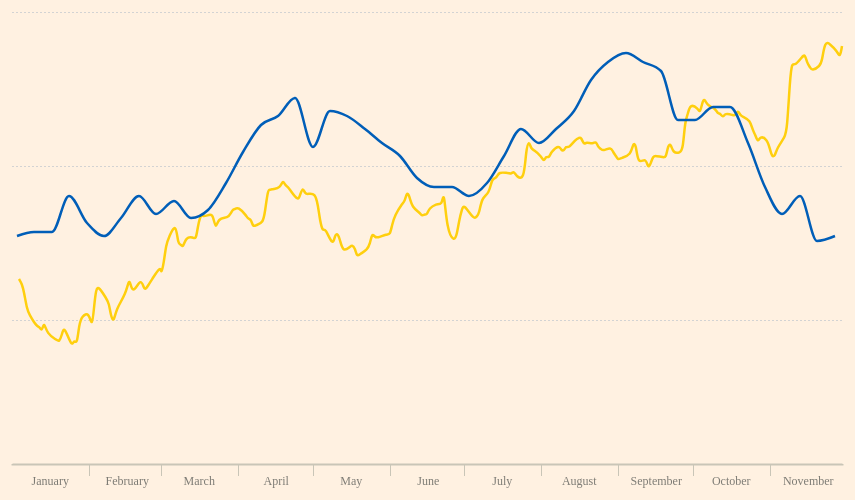
D3 v4 page, settled after 360 driven frames (6 s of simulated time); the page loaded 2 data file(s).



var svg = d3.select("svg"),
    margin = {top: 20, right: 20, bottom: 30, left: 50},
    width = +svg.attr("width") - margin.left - margin.right,
    height = +svg.attr("height") - margin.top - margin.bottom,
    g = svg.append("g").attr("transform", "translate(" + margin.left + "," + margin.top + ")");

var parseTime = d3.timeParse("%m/%d/%Y");

var x = d3.scaleTime()
    .rangeRound([0, width]);

var y = d3.scaleLinear()
    .rangeRound([height, 0]);

var y2 = d3.scaleLinear()
    .rangeRound([height, 0]);

var color = ["#005eb8", "#FFCF0E"];

var div1 = d3.select("body").append("div")
     .attr("class", "tooltip")
     .style("opacity", 0);

var div2 = d3.select("body").append("div")
    .attr("class", "tooltip2")
    .style("opacity", 0);

function sortByDateAscending(a, b) {
  // Dates will be cast to numbers automatically:
  return a.Date - b.Date;
}

d3.csv("CAT_GE_Stock.csv", function(error, data) {
  if (error) throw error;

  var line = d3.line()
      .x(function(d) { return x(d.Date); })
      .y(function(d) { return y(d.AdjClose); })
      .curve(d3.curveBasis);

//FILTER COMPANY
  data = data.filter(function(d) { return d.Company === "CAT";})

  data.forEach(function(d) {
    d.Date = parseTime(d.Date);
    d.AdjClose = +d.AdjClose;
  });

  data = data.sort(sortByDateAscending);

  x.domain([parseTime("1/1/16"),parseTime("11/30/16")]);
  y.domain([d3.min(data, function(d) { return d.AdjClose; }) - 15, d3.max(data, function(d) { return d.AdjClose; }) +10 ]);
//  y.domain([0, d3.max(data, function(d) { return d.AdjClose; }) +10 ]);

  var xGroup = g.append("g")
      .attr("class", "axis axis--x")
      .attr("transform", "translate(0," + height + ")")
      .call(d3.axisBottom(x)
        .tickPadding(0)
        .tickSizeOuter([0])
        .tickSizeInner([12])
        .tickFormat(d3.timeFormat("%B"))
      );

      d3.select(".axis--x line").remove()

  xGroup.selectAll("text")
    .attr("dx", +width/22)
    .style("fill", "#7D7B74")
    .style("font-size", "12px")
    .style("font-family","BentonSans");

  var yGroup = g.append("g")
      .attr("class", "axis axis--y")
      .attr("stroke-width", 1)
      .call(d3.axisRight(y)
        .ticks(4)
        .tickSizeInner(width)
      );

  yGroup.selectAll("text")
    .attr("x", width-25)
    .attr("dy", -10)
    .style("fill", "#7D7B74")
    .style("font-size", "12px")
    .style("font-family","BentonSans")
    .attr("display", "none");

    var nested = d3.nest()
      .key(function(d) { return d.Company; })
      .entries(data);

    //  console.log(nested);

    g.selectAll(".line")
    .data(nested)
    .enter()
    .append("path")
            .attr("class", "line")
            .attr("d", function (d) { console.log("stock",d); return line(d.values)})

    //ADD COLORS
   .style("stroke", function () { return color[1]});

  // g.selectAll(".dateCircle")
  //   .data(data)
  //   .enter().append("circle")
  //     .attr("cx", function (d) {return x(d.Date)})
  //     .attr("cy", function (d) {return y(d.AdjClose)})
  //     .attr("r", 5)
  //     .attr("fill", "#B84D66")
  //     .attr("display", function(d) {
  //       if (d.Notes !== "none") { return "inline"}
  //       else {return "none";}
  //     })

    var circleHover = g.selectAll(".circleHover")
                        .data(data)
                        .enter();

      circleHover.append("circle")
          .attr("cx", function (d) {return x(d.Date)})
          .attr("cy", function (d) {return y(d.AdjClose)})
          .attr("r", 5)
          .style("cursor", "pointer")
        //  .style("fill", "#D0C7BF")
          .style("fill", function (d) {
            if (d.Company === "CAT") { return color[1]; }
            else { return color[0]; }
          })
          .attr("opacity", 0)
          .on("mouseover", function(d) {
            d3.select(this).attr("opacity", 1);

            // function textColor() { if (d.Company === "CAT") { return color[1]; } else { return color[0]; }};
            // div2.transition().duration(300).style("opacity", 1);
            //       div2.html(
            //         "<div><p style=color:#D0C7BF>" + d3.format(".4n")(d.AdjClose) + " $ </p></div>"
            //       )
            //       div2.style("left", (d3.event.pageX - 20) + "px")
            //       .style("top", (d3.event.pageY+20) + "px");

            function textColor() { if (d.Company === "CAT") { return color[1]; } else { return color[0]; }};
            div2.transition().duration(300).style("opacity", 1);
                  div2.html(
                    "<div><p style=color:" + textColor(d.Company) + ">" + d3.format(".4n")(d.AdjClose) + " $ </p></div>"
                  )
                  div2.style("left", (d3.event.pageX - 20) + "px")
                  //div2.style("center", (d3.event.pageX - 20) + "px")
                  .style("top", (d3.event.pageY+20) + "px");

          })
          .on("mouseout", function(d) {
            d3.select(this).attr("opacity", 0);
            div2.transition().duration(300).style("opacity", 0);
          });

      // var textHover = g.selectAll(".textHover")
      //   .data(data)
      //   .enter().append("text")
      //   .attr("x", function (d) {return x(d.Date)})
      //   .attr("y", function (d) {return y(d.AdjClose)-30})
      //   .attr("dx", "-0.25em")
      //   .attr("dy", "-.35em")
      //   .style("fill", function (d) {
      //     if (d.Company === "CAT") { return color[1]; }
      //     else { return color[0]; }
      //   })
      //  .style("font-size", "10px")
      //  .style("font-family","BentonSans")
      //  .style("cursor", "pointer")
      //  .text(function(d) { return d.AdjClose;})
      //  .on("mouseover", function(d) {
      //    d3.select(this).attr("opacity", 1)
      //  })
      //  .on("mouseout", function(d) {
      //    d3.select(this).attr("opacity", 0)
      //  });

//       var calloutCircle = g.selectAll(".calloutCircle")
//                       .data(data)
//                       .enter()
//                       .filter(function(d) { return d.Notes !== "none";})
//                       .append("g");
//
//           calloutCircle.append("circle")
//                         .attr("cx", function (d) {return x(d.Date)})
//                         .attr("cy", function (d) {return y(d.AdjClose)-30})
//                         .attr("r", 15)
//                         .attr("fill", "#FFF8ED")
//                         .attr("stroke", "#B84D66")
//                         .attr("stroke-width", 2)
//                         .style("cursor", "pointer")
//                         .on("mouseover", function(d) {
//                           var timeFormat = d3.timeFormat("%B %d, 20%y");
//                           div1.transition().duration(300).style("opacity", 1);
//                                 div1.html(
//                                   "<div style=margin-left:10px;margin-top:10px> <div style=float:left> <p style=font-weight:bold;padding-right:10px;font-size:14px;margin-top:0px>" + timeFormat(d.Date) + " </p> <p style=font-weight:regular;padding-right:10px;word-wrap:break-word> " + d.Notes + " </p>"
//                                 )
//                                 div1.style("left", (d3.event.pageX) + "px")
//                                 .style("top", (d3.event.pageY-10) + "px");
//                          })
//                         .on("mouseout", function () {
//                                   div1.transition().duration(300).style("opacity", 0);
//                                   });
//
//   calloutCircle.append("text")
//      .attr("x", function (d) {return x(d.Date)})
//      .attr("y", function (d) {return y(d.AdjClose)-30})
//      .attr("dx", "-0.25em")
//      .attr("dy", ".35em")
//       .style("fill", "#B84D66")
//       .style("font-size", "18px")
//       .style("font-family","BentonSans")
//       .style("cursor", "pointer")
//       .text(function(d,i) { return i + 1;})
//       .on("mouseover", function(d) {
//         var timeFormat = d3.timeFormat("%B %d, 20%y");
//         div1.transition().duration(300).style("opacity", 1);
//               div1.html(
//                 "<div style=margin-left:10px;margin-top:10px> <div style=float:left> <p style=font-weight:bold;padding-right:10px;font-size:14px;margin-top:0px>" + timeFormat(d.Date) + " </p> <p style=font-weight:regular;padding-right:10px;word-wrap:break-word> " + d.Notes + " </p>"
//               )
//               div1.style("left", (d3.event.pageX) + "px")
//               .style("top", (d3.event.pageY-10) + "px");
//        })
//       .on("mouseout", function () {
//                 div1.transition().duration(300).style("opacity", 0);});

 });

d3.csv("GoogleTrends_CaterpillarSearch_2016.csv", function(error, data) {
  if (error) throw error;

  var line = d3.line()
      .x(function(d) { return x(d.Week); })
      .y(function(d) { return y(d.TrendIndex); })
      .curve(d3.curveMonotoneX);

  data.forEach(function(d) {
    d.Week = parseTime(d.Week);
    d.TrendIndex = +d.TrendIndex;
  });

  function sortByDateAscending(a, b) {
    // Dates will be cast to numbers automatically:
    return a.Week - b.Week;
  }

  data = data.sort(sortByDateAscending);

  x.domain([parseTime("1/1/16"),parseTime("11/30/16")]);
  y.domain([d3.min(data, function(d) { return d.TrendIndex; }) - 50, d3.max(data, function(d) { return d.TrendIndex; }) +20 ]);

  var nested = d3.nest()
    .key(function(d) { return d.Company; })
    .entries(data);

  g.selectAll(".secLine")
  .data(nested)
  .enter()
  .append("path")
          .attr("class", "secLine")
          .attr("d", function (d) { return line(d.values)})

  //ADD COLORS
 .style("stroke", function () { return color[0]});

 var circleHover = g.selectAll(".circleHover")
                     .data(data)
                     .enter();

   circleHover.append("circle")
       .attr("cx", function (d) {return x(d.Week)})
       .attr("cy", function (d) {return y(d.TrendIndex)})
       .attr("r", 5)
       .style("cursor", "pointer")
       .style("fill", function () { return color[0]})
       .attr("opacity", 0)
       .on("mouseover", function(d) {
         d3.select(this).attr("opacity", 1);
         div2.transition().duration(300).style("opacity", 1);
               div2.html(
                 "<div><p style=color:#005eb8>" + d.TrendIndex + "</p></div>"
               )
               div2.style("left", (d3.event.pageX) + "px")
               .style("top", (d3.event.pageY+20) + "px");

       })
       .on("mouseout", function(d) {
         d3.select(this).attr("opacity", 0);
         div2.transition().duration(300).style("opacity", 0);
       });


});



### data: CAT_GE_Stock.csv
Company, Date, Open, High, Low, Close, Volume, AdjClose, Notes
CAT, 11/30/16, 95.75, 95.9, 94.35, 95.56, 4586500, 95.56, none
CAT, 11/29/16, 94, 94.57, 93.63, 94.04, 3781300, 94.04, none
CAT, 11/28/16, 95.51, 95.86, 94.47, 94.9, 4577800, 94.9, none
CAT, 11/25/16, 95.96, 96.44, 95.21, 95.81, 2005700, 95.81, none
CAT, 11/23/16, 94.81, 96.42, 94.22, 96.18, 6535900, 96.18, none
CAT, 11/22/16, 93.4, 93.71, 92.8, 93.62, 3162300, 93.62, none
CAT, 11/21/16, 93.13, 93.85, 92.78, 92.9, 3742800, 92.9, none
CAT, 11/18/16, 93.01, 93.4, 91.9, 92.34, 4691400, 92.34, none
CAT, 11/17/16, 93.5, 93.5, 92.4, 92.78, 3904200, 92.78, none
CAT, 11/16/16, 93.77, 94.4, 92.84, 93.35, 3293500, 93.35, none
CAT, 11/15/16, 93.46, 94.46, 92.64, 94.44, 4642100, 94.44, none
CAT, 11/14/16, 93.25, 95.5, 93.02, 94.17, 7507100, 94.17, none
CAT, 11/11/16, 93.39, 94.34, 91.82, 93.01, 7342300, 93.01, "Lorem ipsum dolor sit amet, consectetur…
CAT, 11/10/16, 92.04, 94.95, 91.84, 93.45, 14171300, 93.45, none
CAT, 11/9/16, 89.78, 93.2, 89.36, 91.2, 19239800, 91.2, none
CAT, 11/8/16, 83.77, 85, 83.06, 84.68, 3393300, 84.68, none
CAT, 11/7/16, 83.74, 84.16, 82.97, 83.75, 3679300, 83.75, none
CAT, 11/4/16, 81.34, 82.9, 80.59, 82.31, 5735800, 82.31, none
CAT, 11/3/16, 81.64, 81.67, 80.68, 81.27, 3859000, 81.27, none
CAT, 11/2/16, 82.15, 82.15, 80.33, 81.11, 5228600, 81.11, none
CAT, 11/1/16, 83.47, 83.65, 81.65, 82.24, 5139600, 82.24, none
CAT, 10/31/16, 84.19, 84.38, 83.41, 83.46, 4679400, 83.46, none
CAT, 10/28/16, 83.32, 84.17, 83, 83.88, 4974000, 83.88, none
CAT, 10/27/16, 84.28, 84.34, 82.71, 83.01, 5003200, 83.01, none
CAT, 10/26/16, 83.81, 84.39, 82.88, 84.13, 6582100, 84.13, none
CAT, 10/25/16, 85.86, 87.65, 83.88, 84.48, 11639200, 84.48, none
CAT, 10/24/16, 86.12, 87.13, 85.54, 85.99, 5096500, 85.99, none
CAT, 10/21/16, 85.73, 86.63, 85.36, 86.33, 3592500, 86.33, none
CAT, 10/20/16, 87.06, 87.27, 86.23, 86.63, 4576600, 86.63, none
CAT, 10/19/16, 87.31, 88.28, 86.86, 88, 5943900, 87.23, none
CAT, 10/18/16, 88.11, 88.2, 86.77, 87.22, 3715700, 86.46, none
CAT, 10/17/16, 87.38, 87.72, 86.9, 87.29, 4479700, 86.53, none
CAT, 10/14/16, 87.83, 88.42, 87.56, 87.67, 3601000, 86.9, none
CAT, 10/13/16, 86.9, 87.07, 86.26, 86.97, 5677000, 86.21, none
CAT, 10/12/16, 87.5, 87.75, 87.02, 87.58, 3950000, 86.81, none
CAT, 10/11/16, 89.1, 89.32, 87.26, 87.47, 6471900, 86.7, none
CAT, 10/10/16, 89.1, 89.5, 88.14, 88.22, 3785700, 87.45, none
CAT, 10/7/16, 89.52, 89.74, 87.94, 88.47, 3774200, 87.7, none
CAT, 10/6/16, 88.96, 89.66, 88.71, 89.29, 3786900, 88.51, none
CAT, 10/5/16, 88.12, 89.87, 88.04, 89.42, 5189500, 88.64, none
CAT, 10/4/16, 88.5, 88.95, 87.18, 87.51, 4743300, 86.74, none
CAT, 10/3/16, 88.23, 89.19, 88.17, 88.28, 4294600, 87.51, none
CAT, 9/30/16, 87.99, 88.98, 87.81, 88.77, 6379100, 87.99, none
CAT, 9/29/16, 86.28, 88.85, 86.28, 87.47, 10616400, 86.7, none
CAT, 9/28/16, 83.25, 86.66, 83.14, 86.59, 9497100, 85.83, none
CAT, 9/27/16, 82.19, 82.88, 81.67, 82.88, 4295600, 82.15, none
CAT, 9/26/16, 82.2, 82.68, 82.01, 82.37, 3340800, 81.65, none
CAT, 9/23/16, 83.51, 83.58, 82.39, 82.44, 3031500, 81.72, none
CAT, 9/22/16, 83.97, 84.45, 83.31, 83.5, 3925200, 82.77, none
CAT, 9/21/16, 82.3, 83.49, 82.01, 83.47, 4264300, 82.74, none
CAT, 9/20/16, 82.46, 82.67, 81.66, 81.7, 2774600, 80.99, none
CAT, 9/19/16, 82.18, 82.35, 81.35, 81.88, 4351200, 81.16, none
CAT, 9/16/16, 81.62, 82.08, 81.21, 82.05, 6715400, 81.33, Lorem ipsum dolor sit amet, consectetur …
CAT, 9/15/16, 80.83, 82.35, 80.74, 82.03, 3499400, 81.31, none
CAT, 9/14/16, 80.38, 81.62, 80.23, 81.02, 5324800, 80.31, none
CAT, 9/13/16, 81.1, 81.26, 79.93, 80.23, 4740600, 79.53, none
CAT, 9/12/16, 80.27, 82.12, 80.1, 81.92, 4110800, 81.2, none
CAT, 9/9/16, 82.89, 83, 80.76, 80.79, 5311600, 80.08, none
CAT, 9/8/16, 83.5, 83.96, 83.08, 83.54, 3400500, 82.81, none
CAT, 9/7/16, 82.5, 83.73, 82.41, 83.72, 3996700, 82.99, none
... 402 more rows

### data: GoogleTrends_CaterpillarSearch_2016.csv
Company, Week, TrendIndex
Cat, 11/27/16, 59
Cat, 11/20/16, 58
Cat, 11/13/16, 68
Cat, 11/6/16, 64
Cat, 10/30/16, 70
Cat, 10/23/16, 80
Cat, 10/16/16, 88
Cat, 10/9/16, 88
Cat, 10/2/16, 85
Cat, 9/25/16, 85
Cat, 9/18/16, 96
Cat, 9/11/16, 98
Cat, 9/4/16, 100
Cat, 8/28/16, 98
Cat, 8/21/16, 94
Cat, 8/14/16, 87
Cat, 8/7/16, 83
Cat, 7/31/16, 80
Cat, 7/24/16, 83
Cat, 7/17/16, 77
Cat, 7/10/16, 71
Cat, 7/3/16, 68
Cat, 6/26/16, 70
Cat, 6/19/16, 70
Cat, 6/12/16, 72
Cat, 6/5/16, 77
Cat, 5/29/16, 80
Cat, 5/22/16, 83
Cat, 5/15/16, 86
Cat, 5/8/16, 87
Cat, 5/1/16, 79
Cat, 4/24/16, 90
Cat, 4/17/16, 86
Cat, 4/10/16, 84
Cat, 4/3/16, 78
Cat, 3/27/16, 71
Cat, 3/20/16, 65
Cat, 3/13/16, 63
Cat, 3/6/16, 67
Cat, 2/28/16, 64
Cat, 2/21/16, 68
Cat, 2/14/16, 63
Cat, 2/7/16, 59
Cat, 1/31/16, 62
Cat, 1/24/16, 68
Cat, 1/17/16, 60
Cat, 1/10/16, 60
Cat, 1/3/16, 59